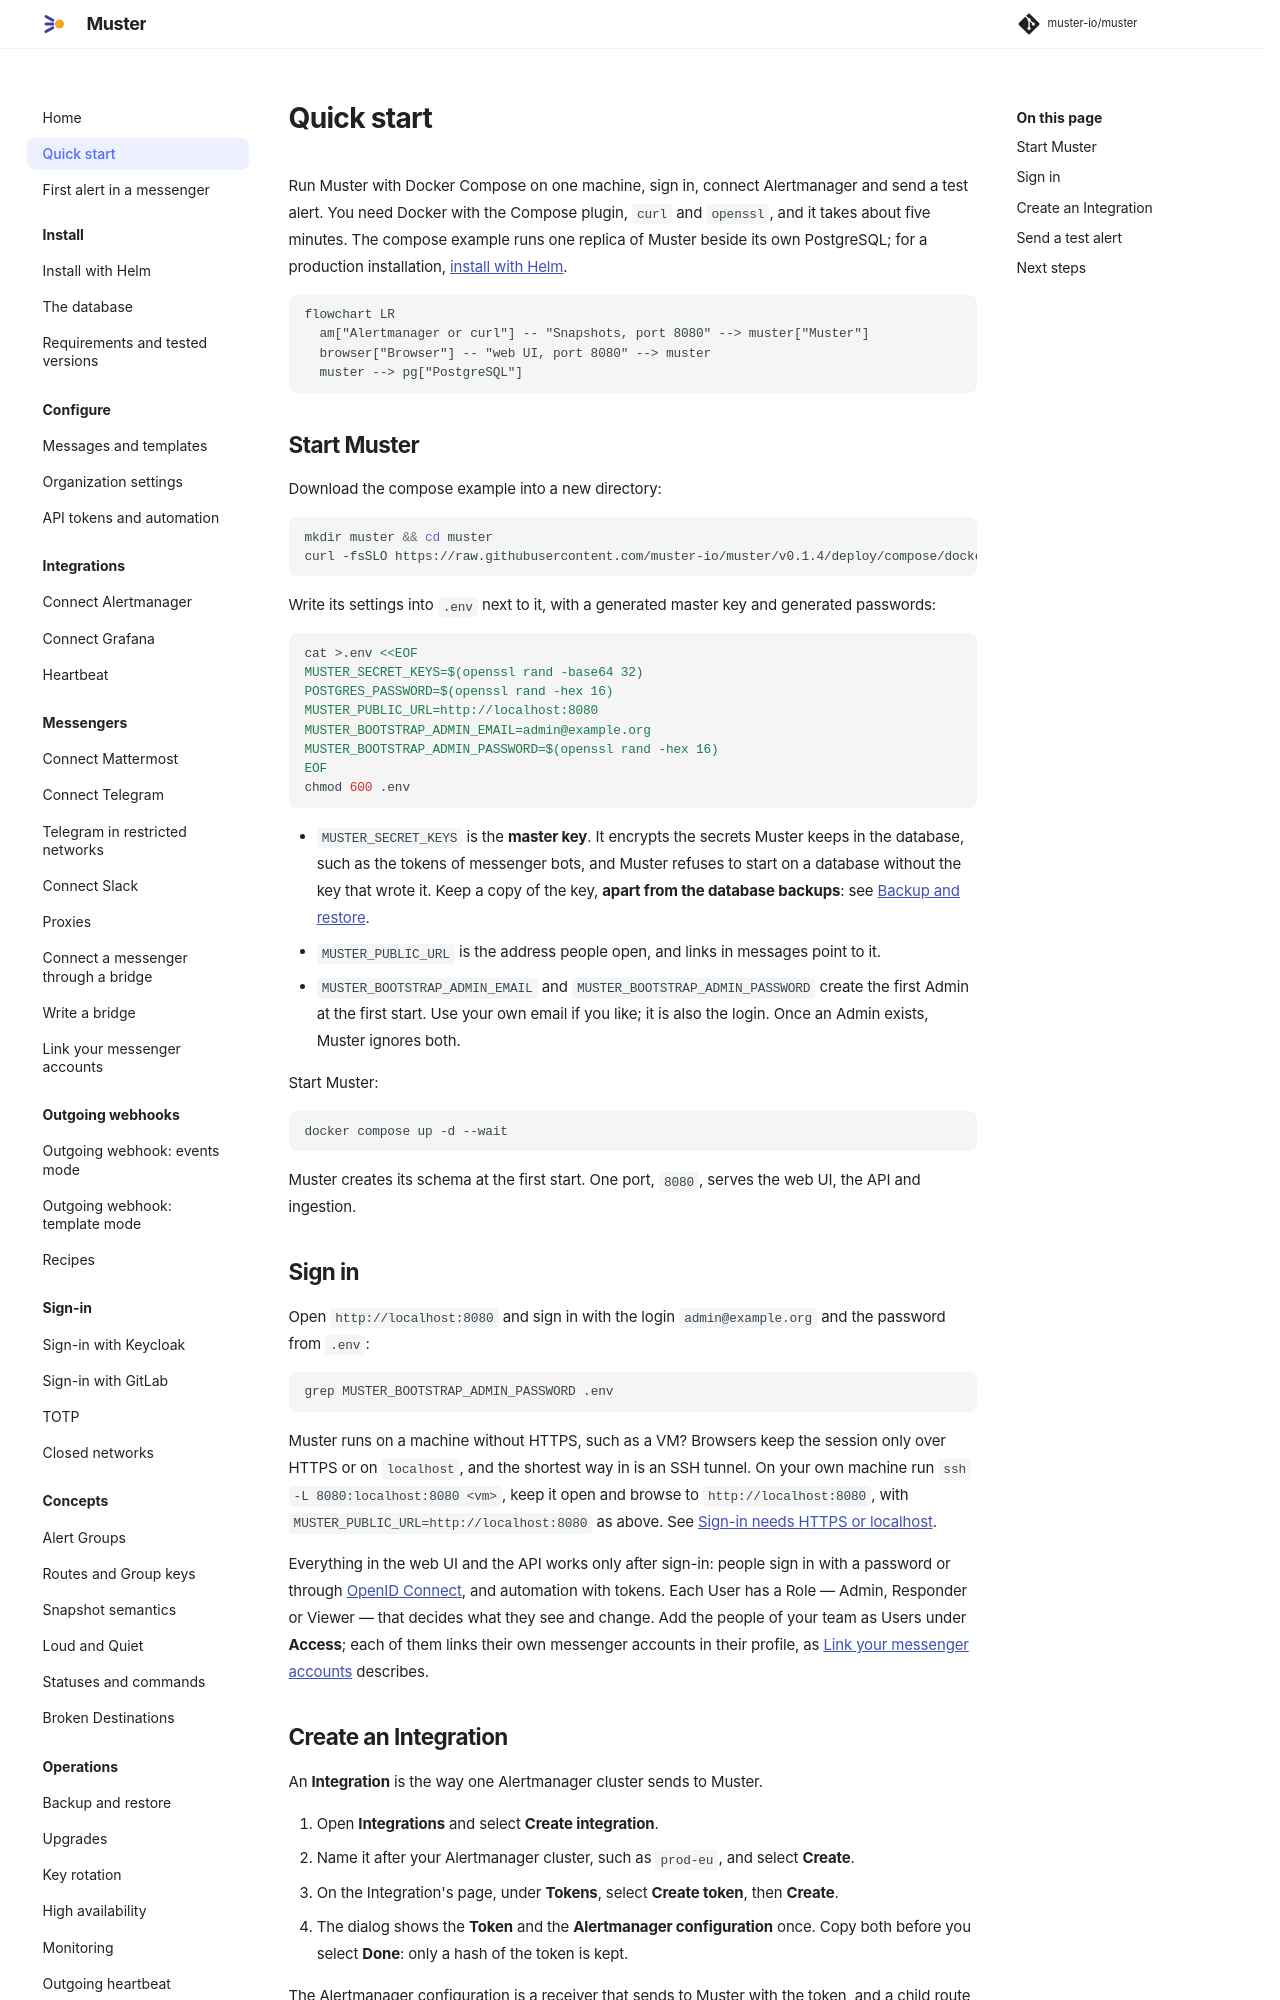

repository: muster-io/muster · page: 0.1/quick-start/index.html · generator: mkdocs

# Quick start

Run Muster with Docker Compose on one machine, sign in, connect Alertmanager and send a test alert. You need Docker with
the Compose plugin, `curl` and `openssl`, and it takes about five minutes. The compose example runs one replica of
Muster beside its own PostgreSQL, whose memory limit suits evaluation and small installations
([the compose example's PostgreSQL](install/database.md#the-compose-example) says how far and how to raise it); for a
production installation, [install with Helm](install/helm.md).

```mermaid
flowchart LR
  am["Alertmanager or curl"] -- "Snapshots, port 8080" --> muster["Muster"]
  browser["Browser"] -- "web UI, port 8080" --> muster
  muster --> pg["PostgreSQL"]
```

## Start Muster

Download the compose example into a new directory:

<!-- quickstart -->
```sh
mkdir muster && cd muster
curl -fsSLO https://raw.githubusercontent.com/muster-io/muster/v0.1.4/deploy/compose/docker-compose.yml # x-release-please-version
```

Write its settings into `.env` next to it, with a generated master key and generated passwords:

<!-- quickstart -->
```sh
cat >.env <<EOF
MUSTER_SECRET_KEYS=$(openssl rand -base64 32)
POSTGRES_PASSWORD=$(openssl rand -hex 16)
MUSTER_PUBLIC_URL=http://localhost:8080
MUSTER_BOOTSTRAP_ADMIN_EMAIL=admin@example.org
MUSTER_BOOTSTRAP_ADMIN_PASSWORD=$(openssl rand -hex 16)
EOF
chmod 600 .env
```

- `MUSTER_SECRET_KEYS` is the **master key**. It encrypts the secrets Muster keeps in the database, such as the tokens
  of messenger bots, and Muster refuses to start on a database without the key that wrote it. Keep a copy of the key,
  **apart from the database backups**: see [Backup and restore](operations/backup-and-restore.md).
- `MUSTER_PUBLIC_URL` is the address people open, and links in messages point to it.
- `MUSTER_BOOTSTRAP_ADMIN_EMAIL` and `MUSTER_BOOTSTRAP_ADMIN_PASSWORD` create the first Admin at the first start. Use
  your own email if you like; it is also the login. Once an Admin exists, Muster ignores both.

Start Muster:

<!-- quickstart -->
```sh
docker compose up -d --wait
```

Muster creates its schema at the first start. One port, `8080`, serves the web UI, the API and ingestion.

## Sign in

Open `http://localhost:8080` and sign in with the login `admin@example.org` and the password from `.env`:

```sh
grep MUSTER_BOOTSTRAP_ADMIN_PASSWORD .env
```

Muster runs on a machine without HTTPS, such as a VM? Browsers keep the session only over HTTPS or on `localhost`, and the
shortest way in is an SSH tunnel. On your own machine run `ssh -L 8080:localhost:8080 <vm>`, keep it open and browse to
`http://localhost:8080`, with `MUSTER_PUBLIC_URL=http://localhost:8080` as above. See
[Sign-in needs HTTPS or localhost](sign-in/index.md#sign-in-needs-https-or-localhost).

Everything in the web UI and the API works only after sign-in: people sign in with a password or through
[OpenID Connect](sign-in/oidc-keycloak.md), and automation with tokens. Each User has a Role — Admin, Responder or
Viewer — that decides what they see and change. Add the people of your team as Users under **Access**; each of them
links their own messenger accounts in their profile, as [Link your messenger accounts](messengers/account-links.md)
describes.
